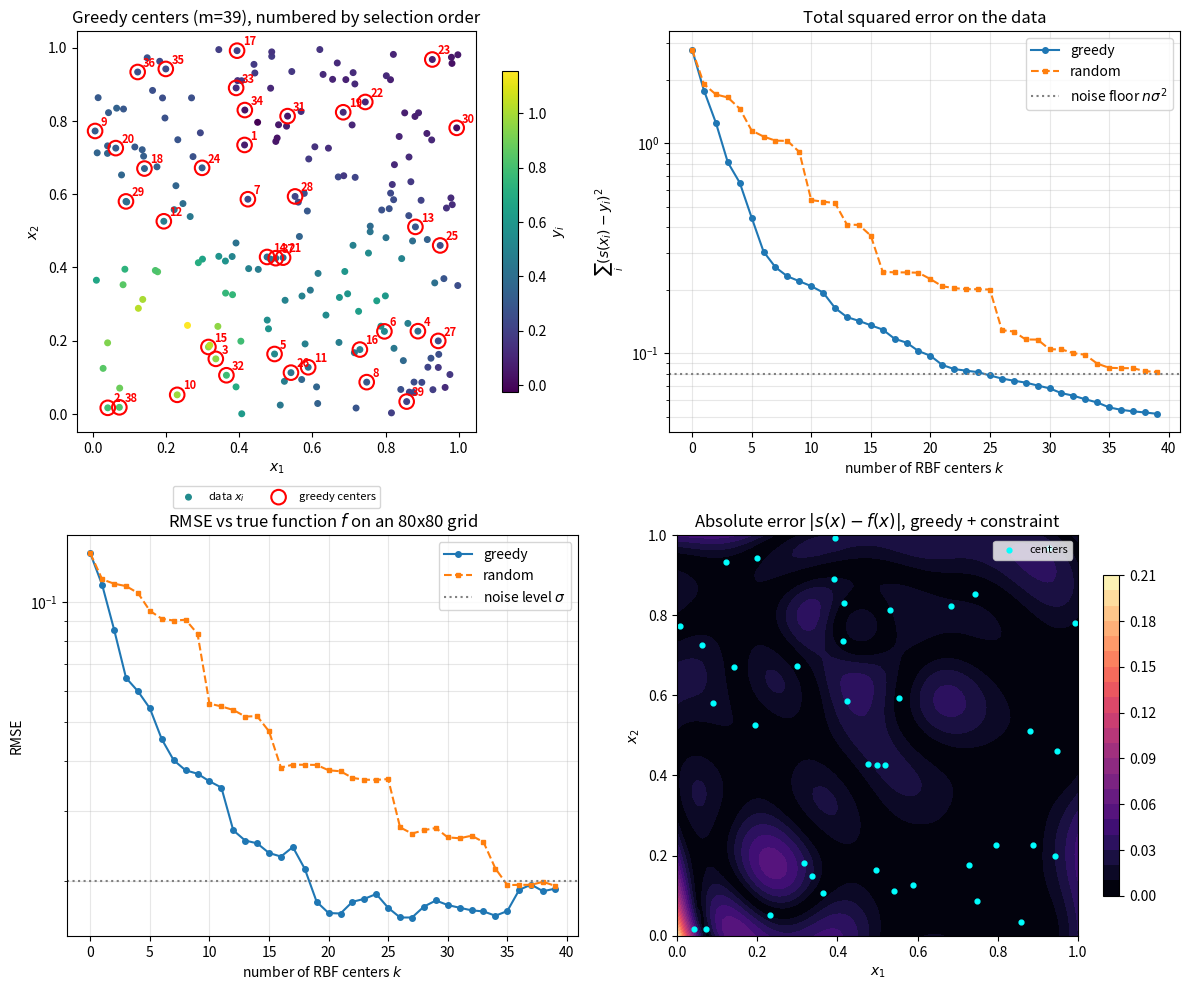

Write the Python code that produced this figure.
"""
Example 2 — Greedy selection of RBF centers
===========================================

Seminar: Introduction to approximation with radial basis functions (RBF)

Same setting as Example 1 (scattered data in R^2, multiquadric RBF with a
constant shape parameter, quadratic augmentation polynomial), but now the
centers are NOT chosen at random: they are selected one at a time with a
greedy algorithm.

Model with a set S of k centers:

        s(x) = sum_{j in S} a_j phi(||x - c_j||)  +  sum_{k=1}^{6} b_k p_k(x)

Greedy algorithm
----------------
    Candidates : all n data points.
    Step 0     : S = {}  (polynomial-only model), compute its SSE.
    Step k     : for every candidate c not yet in S
                     - build A = [ Phi(X, S U {c}) | P(X) ]
                     - solve the least-squares problem  min ||A w - y||^2
                     - compute SSE(c) = sum_i (s(x_i) - y_i)^2
                 choose c* = argmin SSE(c)
    Stop       : when the relative improvement
                     (SSE_{k-1} - SSE_k) / SSE_{k-1}  <  TOL
                 (the center that gives too small an improvement is rejected).
                 M_MAX is only a safety cap.

Two design decisions (good points to discuss in class):

 1) During the selection we do NOT impose the orthogonality constraint
    P_c^T a = 0. With k < 6 centers that constraint (6 equations, k unknowns)
    would force a = 0, so no center could improve the model and the greedy
    algorithm could not even start. Since the problem is overdetermined
    (k + 6 < n), plain least squares already has a unique solution.
    Once the centers are chosen, we do a FINAL REFIT with the constraint using
    SLSQP, exactly as in Example 1.

 2) Each trial fit is solved with scipy.linalg.lstsq (direct SVD-based least
    squares). The greedy loop needs thousands of fits, and an iterative
    optimizer such as SLSQP would be far too slow for that.

Run:       python example02_rbf_greedy_centers.py
Requires:  numpy, scipy, matplotlib
"""

import time
import numpy as np
import matplotlib.pyplot as plt
from scipy.linalg import lstsq
from scipy.optimize import minimize

# ---------------------------------------------------------------------------
# 0. Example parameters (change them and see what happens!)
# ---------------------------------------------------------------------------
SEED = 0          # random seed (same data as Example 1)
N_DATA = 200      # n: number of scattered data points
EPS = 3.0         # eps: multiquadric shape parameter (constant)
NOISE = 0.02      # standard deviation of the noise in the data
TOL = 0.01        # stop when adding a center improves SSE by less than 1 %
M_MAX = N_DATA // 2   # safety cap on the number of centers (not the stopping rule)

rng = np.random.default_rng(SEED)


# ---------------------------------------------------------------------------
# 1. True function and scattered data (identical to Example 1)
# ---------------------------------------------------------------------------
def franke(x, y):
    """Classical test function for scattered data approximation."""
    t1 = 0.75 * np.exp(-((9 * x - 2) ** 2) / 4 - ((9 * y - 2) ** 2) / 4)
    t2 = 0.75 * np.exp(-((9 * x + 1) ** 2) / 49 - (9 * y + 1) / 10)
    t3 = 0.50 * np.exp(-((9 * x - 7) ** 2) / 4 - ((9 * y - 3) ** 2) / 4)
    t4 = -0.2 * np.exp(-((9 * x - 4) ** 2) - (9 * y - 7) ** 2)
    return t1 + t2 + t3 + t4


X = rng.random((N_DATA, 2))                                         # x_i  (n x 2)
y = franke(X[:, 0], X[:, 1]) + NOISE * rng.standard_normal(N_DATA)  # y_i

# Random ordering of the data points, used only as a baseline for comparison
# (its first 30 entries are exactly the random centers of Example 1).
random_order = rng.choice(N_DATA, size=N_DATA, replace=False)


# ---------------------------------------------------------------------------
# 2. Model ingredients (same as Example 1)
# ---------------------------------------------------------------------------
def multiquadric(r, eps):
    """phi(r) = sqrt(1 + (eps r)^2)"""
    return np.sqrt(1.0 + (eps * r) ** 2)


def distances(A, B):
    """Euclidean distance matrix r_ij = ||A_i - B_j||."""
    diff = A[:, None, :] - B[None, :, :]
    return np.sqrt(np.sum(diff ** 2, axis=2))


def quadratic_poly(P):
    """Quadratic basis in 2D: [1, x, y, x^2, x y, y^2]  ->  matrix (npts x 6)."""
    x, yy = P[:, 0], P[:, 1]
    return np.column_stack([np.ones_like(x), x, yy, x ** 2, x * yy, yy ** 2])


def model_matrix(P, C, eps):
    """A = [ Phi(P, C) | poly(P) ]  so that  s(P) = A @ w."""
    return np.hstack([multiquadric(distances(P, C), eps), quadratic_poly(P)])


# Since every candidate center is a data point, we compute ONCE the full
# n x n matrix Phi_all[i, j] = phi(||x_i - x_j||). Column j is the RBF
# "centered at data point j". Each trial fit just picks columns from it.
Phi_all = multiquadric(distances(X, X), EPS)       # (n x n)
P_data = quadratic_poly(X)                         # (n x 6)

# Fine grid to measure the error against the true function
ng = 80
gx, gy = np.meshgrid(np.linspace(0, 1, ng), np.linspace(0, 1, ng))
G_pts = np.column_stack([gx.ravel(), gy.ravel()])
f_grid = franke(gx, gy).ravel()


def ls_fit(idx):
    """
    Unconstrained least-squares fit using the centers X[idx].
    Returns the coefficients w and the total squared error SSE.
    """
    A = np.hstack([Phi_all[:, idx], P_data])       # (n x (k+6))
    w, *_ = lstsq(A, y)
    res = A @ w - y
    return w, res @ res


def grid_rmse(idx, w):
    """RMSE of the model against the true function on the fine grid."""
    s_grid = model_matrix(G_pts, X[idx], EPS) @ w
    return np.sqrt(np.mean((s_grid - f_grid) ** 2))


# ---------------------------------------------------------------------------
# 3. Greedy selection of centers
# ---------------------------------------------------------------------------
print("=" * 64)
print("Greedy center selection — multiquadric RBF + quadratic polynomial")
print("=" * 64)
print(f"n = {N_DATA},  eps = {EPS},  noise = {NOISE},  TOL = {TOL},  M_MAX = {M_MAX}")

selected = []                                      # indices of chosen centers
w0, sse0 = ls_fit(selected)                        # step 0: polynomial only
sse_hist = [sse0]
rmse_hist = [grid_rmse(selected, w0)]

print(f"\n  k   chosen point     SSE          rel. improvement")
print(f"  0   (polynomial)   {sse0:.4e}")

t0 = time.perf_counter()
while len(selected) < M_MAX:
    best_j, best_sse, best_w = None, np.inf, None

    # Try every candidate that is not yet a center
    for j in range(N_DATA):
        if j in selected:
            continue
        w_trial, sse_trial = ls_fit(selected + [j])
        if sse_trial < best_sse:
            best_j, best_sse, best_w = j, sse_trial, w_trial

    # Stopping rule: relative improvement of the SSE
    rel_impr = (sse_hist[-1] - best_sse) / sse_hist[-1]
    if rel_impr < TOL:
        print(f"  --  best next center improves SSE by only {100*rel_impr:.2f} %"
              f" < {100*TOL:.0f} %  -> stop")
        break

    selected.append(best_j)
    sse_hist.append(best_sse)
    rmse_hist.append(grid_rmse(selected, best_w))
    print(f"{len(selected):3d}   x[{best_j:3d}]        {best_sse:.4e}   {100*rel_impr:6.2f} %")
else:
    print(f"  WARNING: safety cap M_MAX = {M_MAX} reached before meeting TOL")

elapsed = time.perf_counter() - t0
m = len(selected)
print(f"\nGreedy finished: m = {m} centers, "
      f"{m * N_DATA - m * (m - 1) // 2} trial fits in {elapsed:.2f} s")


# ---------------------------------------------------------------------------
# 4. Baseline: random centers (nested: first k entries of random_order)
# ---------------------------------------------------------------------------
sse_rand, rmse_rand = [sse0], [rmse_hist[0]]
for k in range(1, m + 1):
    idx = list(random_order[:k])
    w_k, sse_k = ls_fit(idx)
    sse_rand.append(sse_k)
    rmse_rand.append(grid_rmse(idx, w_k))


# ---------------------------------------------------------------------------
# 5. Final refit WITH the orthogonality constraint (SLSQP, as in Example 1)
# ---------------------------------------------------------------------------
def constrained_fit(C):
    """min 1/2 ||A w - y||^2  s.t.  P_c^T a = 0, solved with SLSQP."""
    A = model_matrix(X, C, EPS)
    Pc = quadratic_poly(C)
    mc = C.shape[0]
    G = np.hstack([Pc.T, np.zeros((6, 6))])        # constraint Jacobian

    sol = minimize(lambda w: 0.5 * np.sum((A @ w - y) ** 2),
                   np.zeros(mc + 6),
                   jac=lambda w: A.T @ (A @ w - y),
                   constraints=[{"type": "eq", "fun": lambda w: G @ w,
                                 "jac": lambda w: G}],
                   method="SLSQP", options={"maxiter": 2000, "ftol": 1e-12})
    w = sol.x
    sse = np.sum((A @ w - y) ** 2)
    return w, sse, sol, np.linalg.norm(G @ w)


C_greedy = X[selected]
w_g, sse_g, sol_g, cons_g = constrained_fit(C_greedy)
C_random = X[random_order[:m]]
w_r, sse_r, sol_r, cons_r = constrained_fit(C_random)

s_grid_g = model_matrix(G_pts, C_greedy, EPS) @ w_g
s_grid_r = model_matrix(G_pts, C_random, EPS) @ w_r
rmse_g = np.sqrt(np.mean((s_grid_g - f_grid) ** 2))
rmse_r = np.sqrt(np.mean((s_grid_r - f_grid) ** 2))

print(f"\n--- final refit with constraint P_c^T a = 0 (SLSQP), m = {m} ---")
print(f"SLSQP greedy centers : success = {sol_g.success}, "
      f"iterations = {sol_g.nit}, ||P_c^T a|| = {cons_g:.1e}")
print(f"SLSQP random centers : success = {sol_r.success}, "
      f"iterations = {sol_r.nit}, ||P_c^T a|| = {cons_r:.1e}")
print(f"\n{'':32s}{'total sq. error':>17s}{'grid RMSE':>12s}")
print(f"{'greedy, without constraint':32s}{sse_hist[-1]:17.4e}{rmse_hist[-1]:12.4e}")
print(f"{'greedy, with constraint':32s}{sse_g:17.4e}{rmse_g:12.4e}")
print(f"{'random, with constraint':32s}{sse_r:17.4e}{rmse_r:12.4e}")
print(f"\nNoise floor  n * sigma^2 = {N_DATA * NOISE**2:.4e}"
      "  (expected SSE of the exact function f on noisy data)")


# ---------------------------------------------------------------------------
# 6. Plots
# ---------------------------------------------------------------------------
ks = np.arange(m + 1)
fig, axs = plt.subplots(2, 2, figsize=(12, 10))

# (a) Data and greedy centers, numbered in order of selection
ax = axs[0, 0]
sc = ax.scatter(X[:, 0], X[:, 1], c=y, cmap="viridis", s=16, label="data $x_i$")
ax.scatter(C_greedy[:, 0], C_greedy[:, 1], facecolors="none", edgecolors="red",
           s=110, linewidths=1.5, label="greedy centers")
for order, (cx, cy) in enumerate(C_greedy, start=1):
    ax.annotate(str(order), (cx, cy), xytext=(4, 4), textcoords="offset points",
                fontsize=8, color="red", fontweight="bold")
ax.set_title(f"Greedy centers (m={m}), numbered by selection order")
ax.set_xlabel("$x_1$"); ax.set_ylabel("$x_2$"); ax.set_aspect("equal")
ax.legend(loc="upper center", bbox_to_anchor=(0.5, -0.12), ncol=2, fontsize=8)
fig.colorbar(sc, ax=ax, shrink=0.8, label="$y_i$")

# (b) Convergence of the SSE on the data
ax = axs[0, 1]
ax.semilogy(ks, sse_hist, "o-", ms=4, label="greedy")
ax.semilogy(ks, sse_rand, "s--", ms=3, label="random")
ax.axhline(N_DATA * NOISE**2, color="gray", ls=":", label=r"noise floor $n\sigma^2$")
ax.set_title("Total squared error on the data")
ax.set_xlabel("number of RBF centers $k$"); ax.set_ylabel(r"$\sum_i (s(x_i)-y_i)^2$")
ax.grid(True, which="both", alpha=0.3); ax.legend()

# (c) Error against the true function on the grid
ax = axs[1, 0]
ax.semilogy(ks, rmse_hist, "o-", ms=4, label="greedy")
ax.semilogy(ks, rmse_rand, "s--", ms=3, label="random")
ax.axhline(NOISE, color="gray", ls=":", label=r"noise level $\sigma$")
ax.set_title("RMSE vs true function $f$ on an 80x80 grid")
ax.set_xlabel("number of RBF centers $k$"); ax.set_ylabel("RMSE")
ax.grid(True, which="both", alpha=0.3); ax.legend()

# (d) Absolute error of the final (constrained) greedy model
ax = axs[1, 1]
cf = ax.contourf(gx, gy, np.abs(s_grid_g - f_grid).reshape(ng, ng),
                 levels=20, cmap="magma")
ax.scatter(C_greedy[:, 0], C_greedy[:, 1], c="cyan", s=12, label="centers")
ax.set_title("Absolute error $|s(x)-f(x)|$, greedy + constraint")
ax.set_xlabel("$x_1$"); ax.set_ylabel("$x_2$"); ax.set_aspect("equal")
ax.legend(loc="upper right", fontsize=8)
fig.colorbar(cf, ax=ax, shrink=0.8)

fig.tight_layout()
fig.savefig("example02_results.png", dpi=150)
print("\nFigure saved to: example02_results.png")
plt.show()
